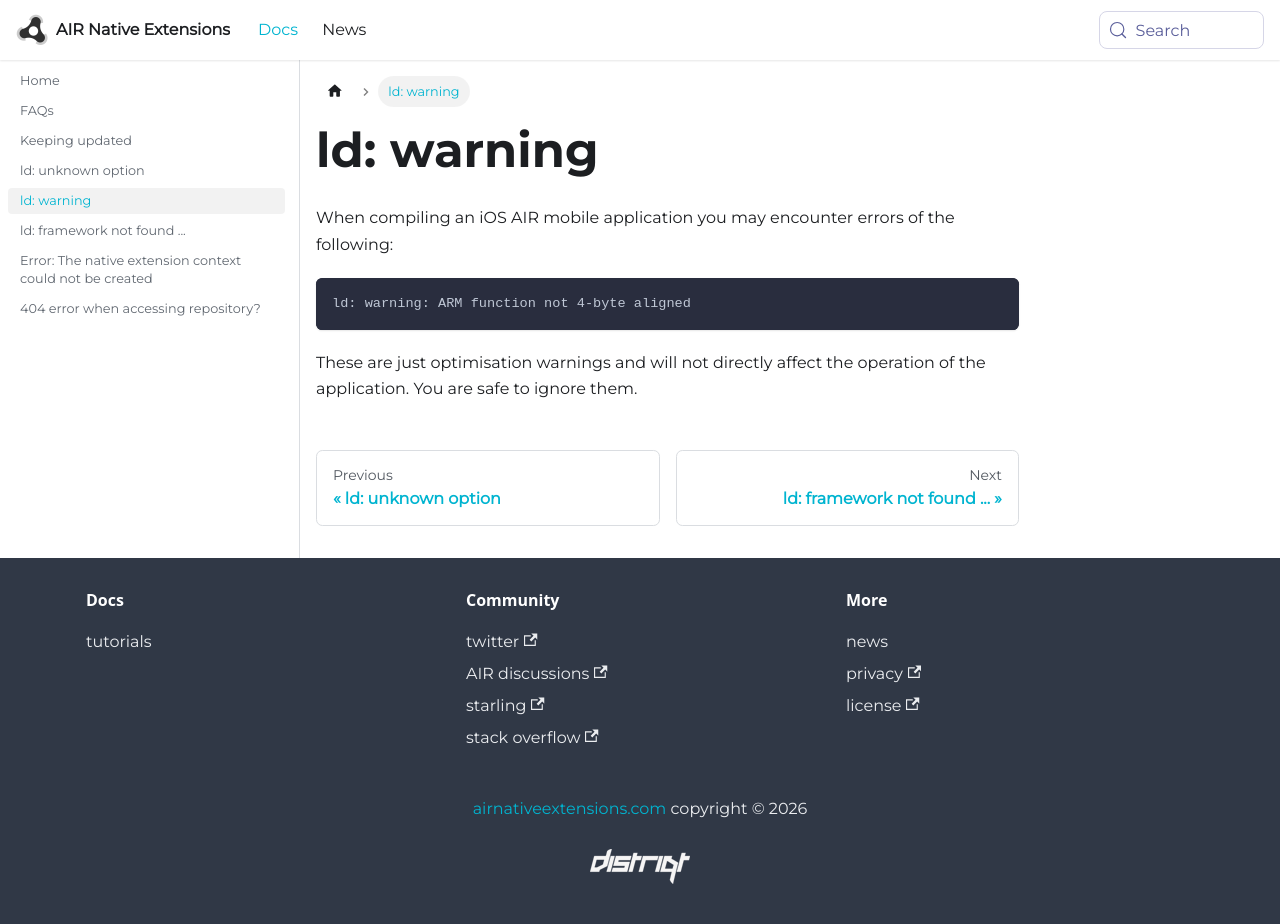

repository: airnativeextensions/nativeextensions-documentation · page: docs/faqs/ld-warning/index.html · generator: docusaurus

---
title: "ld: warning"
# sidebar_label: FAQs
---


When compiling an iOS AIR mobile application you may encounter errors of the following:

```
ld: warning: ARM function not 4-byte aligned
```

These are just optimisation warnings and will not directly affect the operation of the application. You are safe to ignore them.
